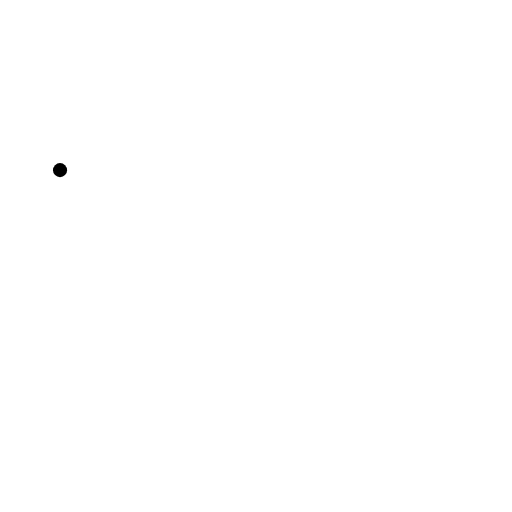
t = 0.00 s
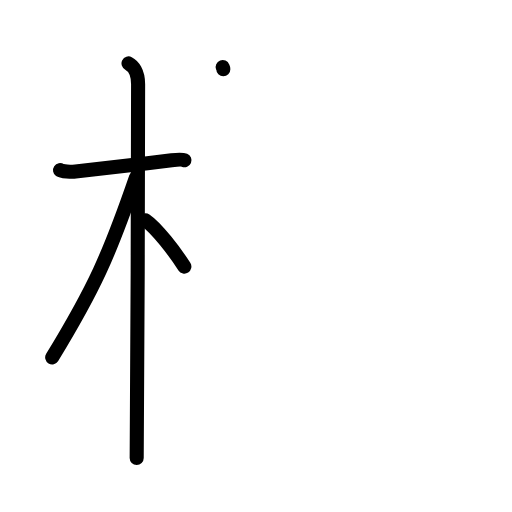
t = 4.13 s
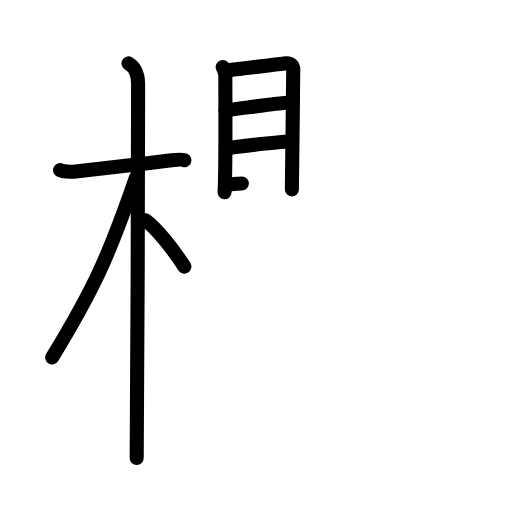
t = 8.25 s
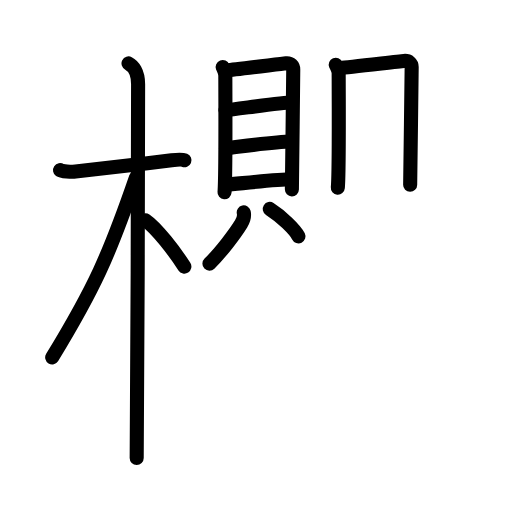
t = 12.58 s
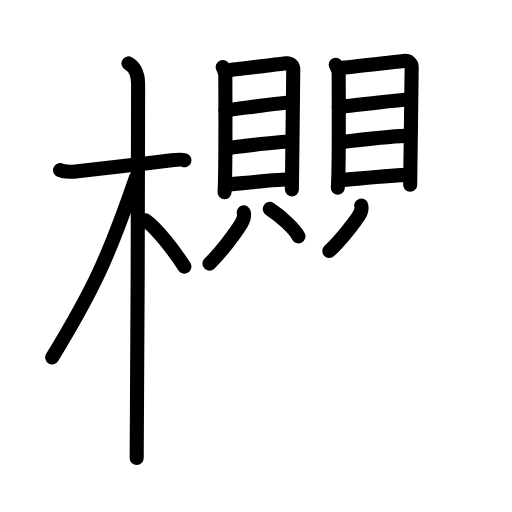
t = 16.88 s
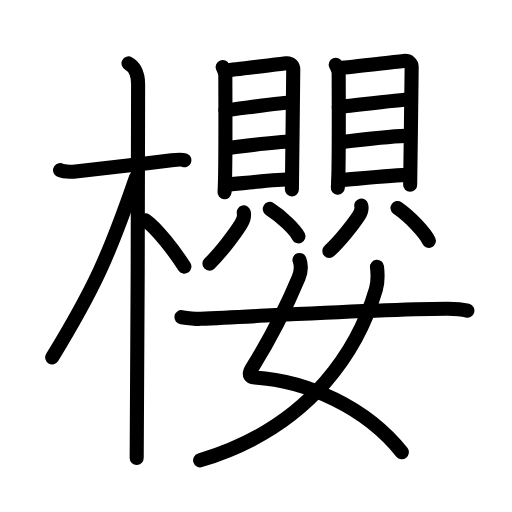
t = 21.00 s

The animated SVG that drew these frames (rendered in a browser with its animation timeline set to each time). Animation: 58 SMIL elements (animate=58); one cycle of 21.00 s.

<?xml version="1.0" encoding="UTF-8"?>
<!--
AniKanjiVG is licensed by CC-BY-SA Paul C. Sommerhoff (https://bitbucket.org/sommerhoff/anikanjivg).
AniKanjiVG uses KanjiVG which is licensed by CC-BY-SA Ulrich Apel (http://kanjivg.tagaini.net).
See also http://creativecommons.org/licenses/by-sa/3.0/
-->
<svg xmlns:kvg='http://kanjivg.tagaini.net' xmlns='http://www.w3.org/2000/svg' width='109' height='109' viewBox='0 0 109 109' style='fill:none;stroke:#000000;stroke-width:3;stroke-linecap:round;stroke-linejoin:round;' id="kvg:kanji_06afb"><g id="kvg:06afb" kvg:element="櫻"><g id="kvg:06afb-g1" kvg:element="木" kvg:position="left" kvg:radical="general"><path id="kvg:06afb-s1" kvg:type="㇐" d="M12.78,36.22c0.35,0.24,2.39,0.41,3.31,0.31C20.03,36.12,29,35,36.54,34.12c0.93-0.11,2.15-0.24,2.73,0"><animate attributeName="d" begin="0.0s" dur="0.3333333333333333s" from="M12.78,36.22C12.78,36.22,12.78,36.22,12.78,36.22" to="M12.78,36.22c0.35,0.24,2.39,0.41,3.31,0.31" />
<animate attributeName="d" begin="0.3333333333333333s" dur="0.3333333333333333s" from="M12.78,36.22c0.35,0.24,2.39,0.41,3.31,0.31c0,0,0,0,0,0,0" to="M12.78,36.22c0.35,0.24,2.39,0.41,3.31,0.31C20.03,36.12,29,35,36.54,34.12" />
<animate attributeName="d" begin="0.6666666666666666s" dur="0.3333333333333333s" from="M12.78,36.22c0.35,0.24,2.39,0.41,3.31,0.31C20.03,36.12,29,35,36.54,34.12c0,0,0,0,0,0,0" to="M12.78,36.22c0.35,0.24,2.39,0.41,3.31,0.31C20.03,36.12,29,35,36.54,34.12c0.93-0.11,2.15-0.24,2.73,0" />
</path>
<path id="kvg:06afb-s2" kvg:type="㇑" d="M27.36,13.5c0.91,0.47,2.04,1.75,2.04,4.42c0,0.95-0.12,73.75-0.3,79.58"><animate attributeName="d" begin="1.0s" dur="0.5s" from="M27.36,13.5C27.36,13.5,27.36,13.5,27.36,13.5" to="M27.36,13.5c0.91,0.47,2.04,1.75,2.04,4.42" />
<animate attributeName="d" begin="1.5s" dur="0.5s" from="M27.36,13.5c0.91,0.47,2.04,1.75,2.04,4.42c0,0,0,0,0,0,0" to="M27.36,13.5c0.91,0.47,2.04,1.75,2.04,4.42c0,0.95-0.12,73.75-0.3,79.58" />
<animate attributeName="d" begin="0s" dur="1.0s" from="M-100,-100" to="M-100,-100" />
</path>
<path id="kvg:06afb-s3" kvg:type="㇒" d="M28.94,37.78C23.2,54.45,20,61.5,11.11,76.09"><animate attributeName="d" begin="2.0s" dur="1.0s" from="M28.94,37.78C28.94,37.78,28.94,37.78,28.94,37.78" to="M28.94,37.78C23.2,54.45,20,61.5,11.11,76.09" />
<animate attributeName="d" begin="0s" dur="2.0s" from="M-100,-100" to="M-100,-100" />
</path>
<path id="kvg:06afb-s4" kvg:type="㇔/㇏" d="M30.97,46.9c2.37,1.59,6.28,6.76,8.28,9.85"><animate attributeName="d" begin="3.0s" dur="1.0s" from="M30.97,46.9C30.97,46.9,30.97,46.9,30.97,46.9" to="M30.97,46.9c2.37,1.59,6.28,6.76,8.28,9.85" />
<animate attributeName="d" begin="0s" dur="3.0s" from="M-100,-100" to="M-100,-100" />
</path>
</g>
<g id="kvg:06afb-g2" kvg:element="嬰" kvg:position="right"><g id="kvg:06afb-g3" kvg:position="top"><g id="kvg:06afb-g4" kvg:element="貝" kvg:position="left"><g id="kvg:06afb-g5" kvg:element="目" kvg:position="top"><path id="kvg:06afb-s5" kvg:type="㇑" d="M47.4,14.27c0.23,0.6,0.57,1.05,0.57,1.85c0,0.8,0.11,21.45-0.17,24.81"><animate attributeName="d" begin="4.0s" dur="0.5s" from="M47.4,14.27C47.4,14.27,47.4,14.27,47.4,14.27" to="M47.4,14.27c0.23,0.6,0.57,1.05,0.57,1.85" />
<animate attributeName="d" begin="4.5s" dur="0.5s" from="M47.4,14.27c0.23,0.6,0.57,1.05,0.57,1.85c0,0,0,0,0,0,0" to="M47.4,14.27c0.23,0.6,0.57,1.05,0.57,1.85c0,0.8,0.11,21.45-0.17,24.81" />
<animate attributeName="d" begin="0s" dur="4.0s" from="M-100,-100" to="M-100,-100" />
</path>
<path id="kvg:06afb-s6" kvg:type="㇕a" d="M48.36,14.97c1.32-0.1,11.34-1.38,12.54-1.51c1-0.1,1.53,0.55,1.53,1.31c0,1.84-0.29,24.94-0.29,25.54"><animate attributeName="d" begin="5.0s" dur="0.3333333333333333s" from="M48.36,14.97C48.36,14.97,48.36,14.97,48.36,14.97" to="M48.36,14.97c1.32-0.1,11.34-1.38,12.54-1.51" />
<animate attributeName="d" begin="5.333333333333333s" dur="0.3333333333333333s" from="M48.36,14.97c1.32-0.1,11.34-1.38,12.54-1.51c0,0,0,0,0,0,0" to="M48.36,14.97c1.32-0.1,11.34-1.38,12.54-1.51c1-0.1,1.53,0.55,1.53,1.31" />
<animate attributeName="d" begin="5.666666666666667s" dur="0.3333333333333333s" from="M48.36,14.97c1.32-0.1,11.34-1.38,12.54-1.51c1-0.1,1.53,0.55,1.53,1.31c0,0,0,0,0,0,0" to="M48.36,14.97c1.32-0.1,11.34-1.38,12.54-1.51c1-0.1,1.53,0.55,1.53,1.31c0,1.84-0.29,24.94-0.29,25.54" />
<animate attributeName="d" begin="0s" dur="5.0s" from="M-100,-100" to="M-100,-100" />
</path>
<path id="kvg:06afb-s7" kvg:type="㇐a" d="M48,23.45c2.46-0.23,12-1.63,14.11-1.63"><animate attributeName="d" begin="6.0s" dur="1.0s" from="M48,23.45C48,23.45,48,23.45,48,23.45" to="M48,23.45c2.46-0.23,12-1.63,14.11-1.63" />
<animate attributeName="d" begin="0s" dur="6.0s" from="M-100,-100" to="M-100,-100" />
</path>
<path id="kvg:06afb-s8" kvg:type="㇐a" d="M48.11,31.57c3.71-0.44,10.08-1.34,14.02-1.43"><animate attributeName="d" begin="7.0s" dur="1.0s" from="M48.11,31.57C48.11,31.57,48.11,31.57,48.11,31.57" to="M48.11,31.57c3.71-0.44,10.08-1.34,14.02-1.43" />
<animate attributeName="d" begin="0s" dur="7.0s" from="M-100,-100" to="M-100,-100" />
</path>
<path id="kvg:06afb-s9" kvg:type="㇐a" d="M47.94,39.36c3.71-0.33,10.8-1.2,14.19-1.2"><animate attributeName="d" begin="8.0s" dur="1.0s" from="M47.94,39.36C47.94,39.36,47.94,39.36,47.94,39.36" to="M47.94,39.36c3.71-0.33,10.8-1.2,14.19-1.2" />
<animate attributeName="d" begin="0s" dur="8.0s" from="M-100,-100" to="M-100,-100" />
</path>
</g>
<g id="kvg:06afb-g6" kvg:position="bottom"><path id="kvg:06afb-s10" kvg:type="㇒" d="M51.89,45.22c0.2,0.89-0.15,1.77-0.55,2.42c-1.2,1.97-4.35,6.16-6.75,8.48"><animate attributeName="d" begin="9.0s" dur="0.5s" from="M51.89,45.22C51.89,45.22,51.89,45.22,51.89,45.22" to="M51.89,45.22c0.2,0.89-0.15,1.77-0.55,2.42" />
<animate attributeName="d" begin="9.5s" dur="0.5s" from="M51.89,45.22c0.2,0.89-0.15,1.77-0.55,2.42c0,0,0,0,0,0,0" to="M51.89,45.22c0.2,0.89-0.15,1.77-0.55,2.42c-1.2,1.97-4.35,6.16-6.75,8.48" />
<animate attributeName="d" begin="0s" dur="9.0s" from="M-100,-100" to="M-100,-100" />
</path>
<path id="kvg:06afb-s11" kvg:type="㇔" d="M57.43,44.48c2.49,1.58,5.43,4.45,6.11,5.83"><animate attributeName="d" begin="10.0s" dur="1.0s" from="M57.43,44.48C57.43,44.48,57.43,44.48,57.43,44.48" to="M57.43,44.48c2.49,1.58,5.43,4.45,6.11,5.83" />
<animate attributeName="d" begin="0s" dur="10.0s" from="M-100,-100" to="M-100,-100" />
</path>
</g>
</g>
<g id="kvg:06afb-g7" kvg:element="貝" kvg:position="right"><g id="kvg:06afb-g8" kvg:element="目" kvg:position="top"><path id="kvg:06afb-s12" kvg:type="㇑" d="M71.48,13.78c0.25,0.59,0.62,1.03,0.62,1.82c0,0.79,0.12,21.06-0.18,24.36"><animate attributeName="d" begin="11.0s" dur="0.5s" from="M71.48,13.78C71.48,13.78,71.48,13.78,71.48,13.78" to="M71.48,13.78c0.25,0.59,0.62,1.03,0.62,1.82" />
<animate attributeName="d" begin="11.5s" dur="0.5s" from="M71.48,13.78c0.25,0.59,0.62,1.03,0.62,1.82c0,0,0,0,0,0,0" to="M71.48,13.78c0.25,0.59,0.62,1.03,0.62,1.82c0,0.79,0.12,21.06-0.18,24.36" />
<animate attributeName="d" begin="0s" dur="11.0s" from="M-100,-100" to="M-100,-100" />
</path>
<path id="kvg:06afb-s13" kvg:type="㇕a" d="M72.51,14.46c1.42-0.1,12.19-1.36,13.48-1.48c1.07-0.1,1.65,0.54,1.65,1.28c0,1.8-0.32,24.49-0.32,25.08"><animate attributeName="d" begin="12.0s" dur="0.3333333333333333s" from="M72.51,14.46C72.51,14.46,72.51,14.46,72.51,14.46" to="M72.51,14.46c1.42-0.1,12.19-1.36,13.48-1.48" />
<animate attributeName="d" begin="12.333333333333334s" dur="0.3333333333333333s" from="M72.51,14.46c1.42-0.1,12.19-1.36,13.48-1.48c0,0,0,0,0,0,0" to="M72.51,14.46c1.42-0.1,12.19-1.36,13.48-1.48c1.07-0.1,1.65,0.54,1.65,1.28" />
<animate attributeName="d" begin="12.666666666666666s" dur="0.3333333333333333s" from="M72.51,14.46c1.42-0.1,12.19-1.36,13.48-1.48c1.07-0.1,1.65,0.54,1.65,1.28c0,0,0,0,0,0,0" to="M72.51,14.46c1.42-0.1,12.19-1.36,13.48-1.48c1.07-0.1,1.65,0.54,1.65,1.28c0,1.8-0.32,24.49-0.32,25.08" />
<animate attributeName="d" begin="0s" dur="12.0s" from="M-100,-100" to="M-100,-100" />
</path>
<path id="kvg:06afb-s14" kvg:type="㇐a" d="M72.12,22.79c2.65-0.23,12.9-1.6,15.17-1.6"><animate attributeName="d" begin="13.0s" dur="1.0s" from="M72.12,22.79C72.12,22.79,72.12,22.79,72.12,22.79" to="M72.12,22.79c2.65-0.23,12.9-1.6,15.17-1.6" />
<animate attributeName="d" begin="0s" dur="13.0s" from="M-100,-100" to="M-100,-100" />
</path>
<path id="kvg:06afb-s15" kvg:type="㇐a" d="M72.24,30.27c3.99-0.43,10.84-1.32,15.07-1.4"><animate attributeName="d" begin="14.0s" dur="1.0s" from="M72.24,30.27C72.24,30.27,72.24,30.27,72.24,30.27" to="M72.24,30.27c3.99-0.43,10.84-1.32,15.07-1.4" />
<animate attributeName="d" begin="0s" dur="14.0s" from="M-100,-100" to="M-100,-100" />
</path>
<path id="kvg:06afb-s16" kvg:type="㇐a" d="M72.05,38.41c3.99-0.32,11.61-1.18,15.25-1.18"><animate attributeName="d" begin="15.0s" dur="1.0s" from="M72.05,38.41C72.05,38.41,72.05,38.41,72.05,38.41" to="M72.05,38.41c3.99-0.32,11.61-1.18,15.25-1.18" />
<animate attributeName="d" begin="0s" dur="15.0s" from="M-100,-100" to="M-100,-100" />
</path>
</g>
<g id="kvg:06afb-g9" kvg:position="bottom"><path id="kvg:06afb-s17" kvg:type="㇒" d="M76.91,43.76c0.19,0.79-0.14,1.57-0.51,2.14c-1.12,1.74-4.05,5.46-6.29,7.51"><animate attributeName="d" begin="16.0s" dur="0.5s" from="M76.91,43.76C76.91,43.76,76.91,43.76,76.91,43.76" to="M76.91,43.76c0.19,0.79-0.14,1.57-0.51,2.14" />
<animate attributeName="d" begin="16.5s" dur="0.5s" from="M76.91,43.76c0.19,0.79-0.14,1.57-0.51,2.14c0,0,0,0,0,0,0" to="M76.91,43.76c0.19,0.79-0.14,1.57-0.51,2.14c-1.12,1.74-4.05,5.46-6.29,7.51" />
<animate attributeName="d" begin="0s" dur="16.0s" from="M-100,-100" to="M-100,-100" />
</path>
<path id="kvg:06afb-s18" kvg:type="㇔" d="M84.63,44.29c2.72,1.89,5.93,5.32,6.67,6.98"><animate attributeName="d" begin="17.0s" dur="1.0s" from="M84.63,44.29C84.63,44.29,84.63,44.29,84.63,44.29" to="M84.63,44.29c2.72,1.89,5.93,5.32,6.67,6.98" />
<animate attributeName="d" begin="0s" dur="17.0s" from="M-100,-100" to="M-100,-100" />
</path>
</g>
</g>
</g>
<g id="kvg:06afb-g10" kvg:element="女" kvg:position="bottom"><path id="kvg:06afb-s19" kvg:type="㇛" d="M63.76,55.34c0.38,1.08,0.33,2.56-0.19,3.79c-2.78,6.65-5.22,11.65-9.91,19.23c-1.02,1.65-0.21,1.93,0.56,1.99c11.26,0.73,23.77,6.4,31.33,15.93"><animate attributeName="d" begin="18.0s" dur="0.25s" from="M63.76,55.34C63.76,55.34,63.76,55.34,63.76,55.34" to="M63.76,55.34c0.38,1.08,0.33,2.56-0.19,3.79" />
<animate attributeName="d" begin="18.25s" dur="0.25s" from="M63.76,55.34c0.38,1.08,0.33,2.56-0.19,3.79c0,0,0,0,0,0,0" to="M63.76,55.34c0.38,1.08,0.33,2.56-0.19,3.79c-2.78,6.65-5.22,11.65-9.91,19.23" />
<animate attributeName="d" begin="18.5s" dur="0.25s" from="M63.76,55.34c0.38,1.08,0.33,2.56-0.19,3.79c-2.78,6.65-5.22,11.65-9.91,19.23c0,0,0,0,0,0,0" to="M63.76,55.34c0.38,1.08,0.33,2.56-0.19,3.79c-2.78,6.65-5.22,11.65-9.91,19.23c-1.02,1.65-0.21,1.93,0.56,1.99" />
<animate attributeName="d" begin="18.75s" dur="0.25s" from="M63.76,55.34c0.38,1.08,0.33,2.56-0.19,3.79c-2.78,6.65-5.22,11.65-9.91,19.23c-1.02,1.65-0.21,1.93,0.56,1.99c0,0,0,0,0,0,0" to="M63.76,55.34c0.38,1.08,0.33,2.56-0.19,3.79c-2.78,6.65-5.22,11.65-9.91,19.23c-1.02,1.65-0.21,1.93,0.56,1.99c11.26,0.73,23.77,6.4,31.33,15.93" />
<animate attributeName="d" begin="0s" dur="18.0s" from="M-100,-100" to="M-100,-100" />
</path>
<path id="kvg:06afb-s20" kvg:type="㇒" d="M80.26,56.81c0.11,0.98,0.19,3.37-0.23,4.79C76.64,73.11,67.15,90.66,42.6,98"><animate attributeName="d" begin="19.0s" dur="0.5s" from="M80.26,56.81C80.26,56.81,80.26,56.81,80.26,56.81" to="M80.26,56.81c0.11,0.98,0.19,3.37-0.23,4.79" />
<animate attributeName="d" begin="19.5s" dur="0.5s" from="M80.26,56.81c0.11,0.98,0.19,3.37-0.23,4.79c0,0,0,0,0,0,0" to="M80.26,56.81c0.11,0.98,0.19,3.37-0.23,4.79C76.64,73.11,67.15,90.66,42.6,98" />
<animate attributeName="d" begin="0s" dur="19.0s" from="M-100,-100" to="M-100,-100" />
</path>
<path id="kvg:06afb-s21" kvg:type="㇐" d="M38.63,67.52c1.59,0.23,3.29,0.39,4.06,0.35c16.11-0.73,36.93-2.05,52.31-2.15c1.27-0.01,3.47,0.14,4.5,0.41"><animate attributeName="d" begin="20.0s" dur="0.3333333333333333s" from="M38.63,67.52C38.63,67.52,38.63,67.52,38.63,67.52" to="M38.63,67.52c1.59,0.23,3.29,0.39,4.06,0.35" />
<animate attributeName="d" begin="20.333333333333332s" dur="0.3333333333333333s" from="M38.63,67.52c1.59,0.23,3.29,0.39,4.06,0.35c0,0,0,0,0,0,0" to="M38.63,67.52c1.59,0.23,3.29,0.39,4.06,0.35c16.11-0.73,36.93-2.05,52.31-2.15" />
<animate attributeName="d" begin="20.666666666666668s" dur="0.3333333333333333s" from="M38.63,67.52c1.59,0.23,3.29,0.39,4.06,0.35c16.11-0.73,36.93-2.05,52.31-2.15c0,0,0,0,0,0,0" to="M38.63,67.52c1.59,0.23,3.29,0.39,4.06,0.35c16.11-0.73,36.93-2.05,52.31-2.15c1.27-0.01,3.47,0.14,4.5,0.41" />
<animate attributeName="d" begin="0s" dur="20.0s" from="M-100,-100" to="M-100,-100" />
</path>
</g>
</g>
</g>
</svg>
